Image classification data set "pics" (jgmeyerucsd/drug-class on GitHub). Class labels (12): anti-infective, anti-inflammatory, antineoplastic, cardio, cns, dermatologic, gastrointestinal, hematologic, lipid regulating, reproductive control, respiratory system, urological.

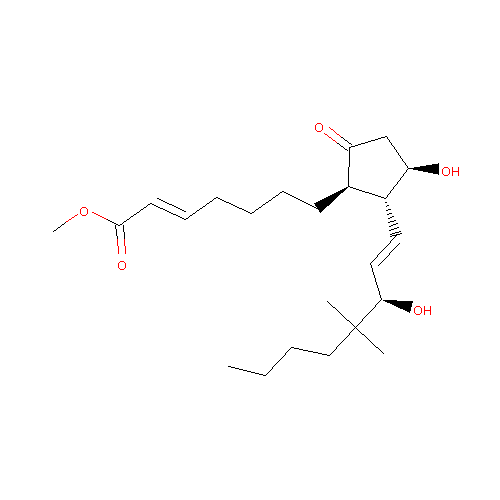
Label: reproductive control

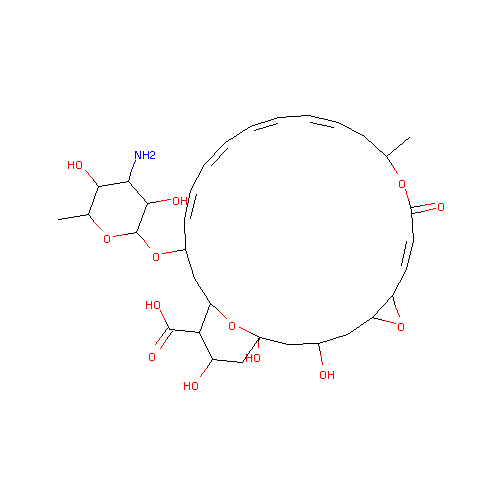
Label: anti-infective

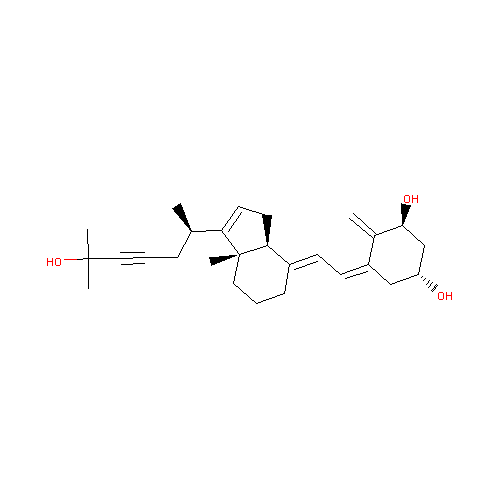
Label: antineoplastic

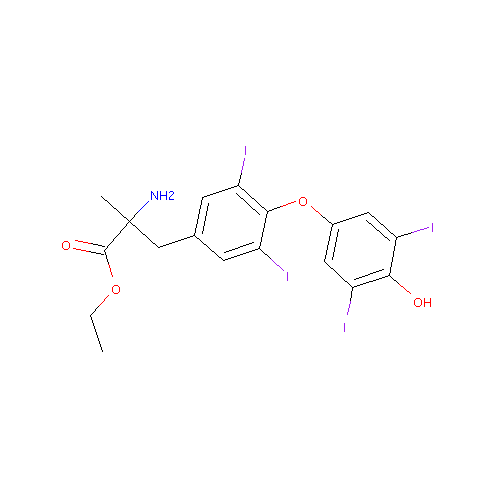
Label: lipid regulating

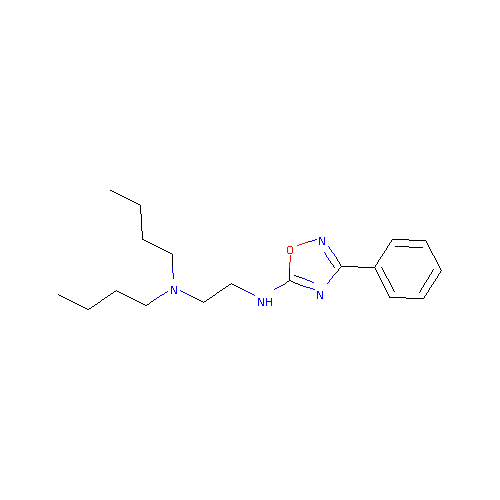
Label: cardio

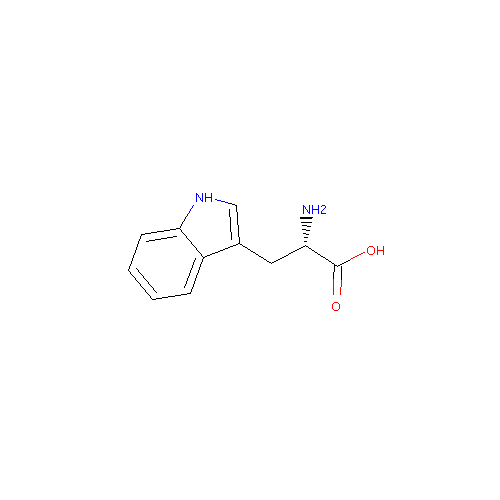
Label: cns
